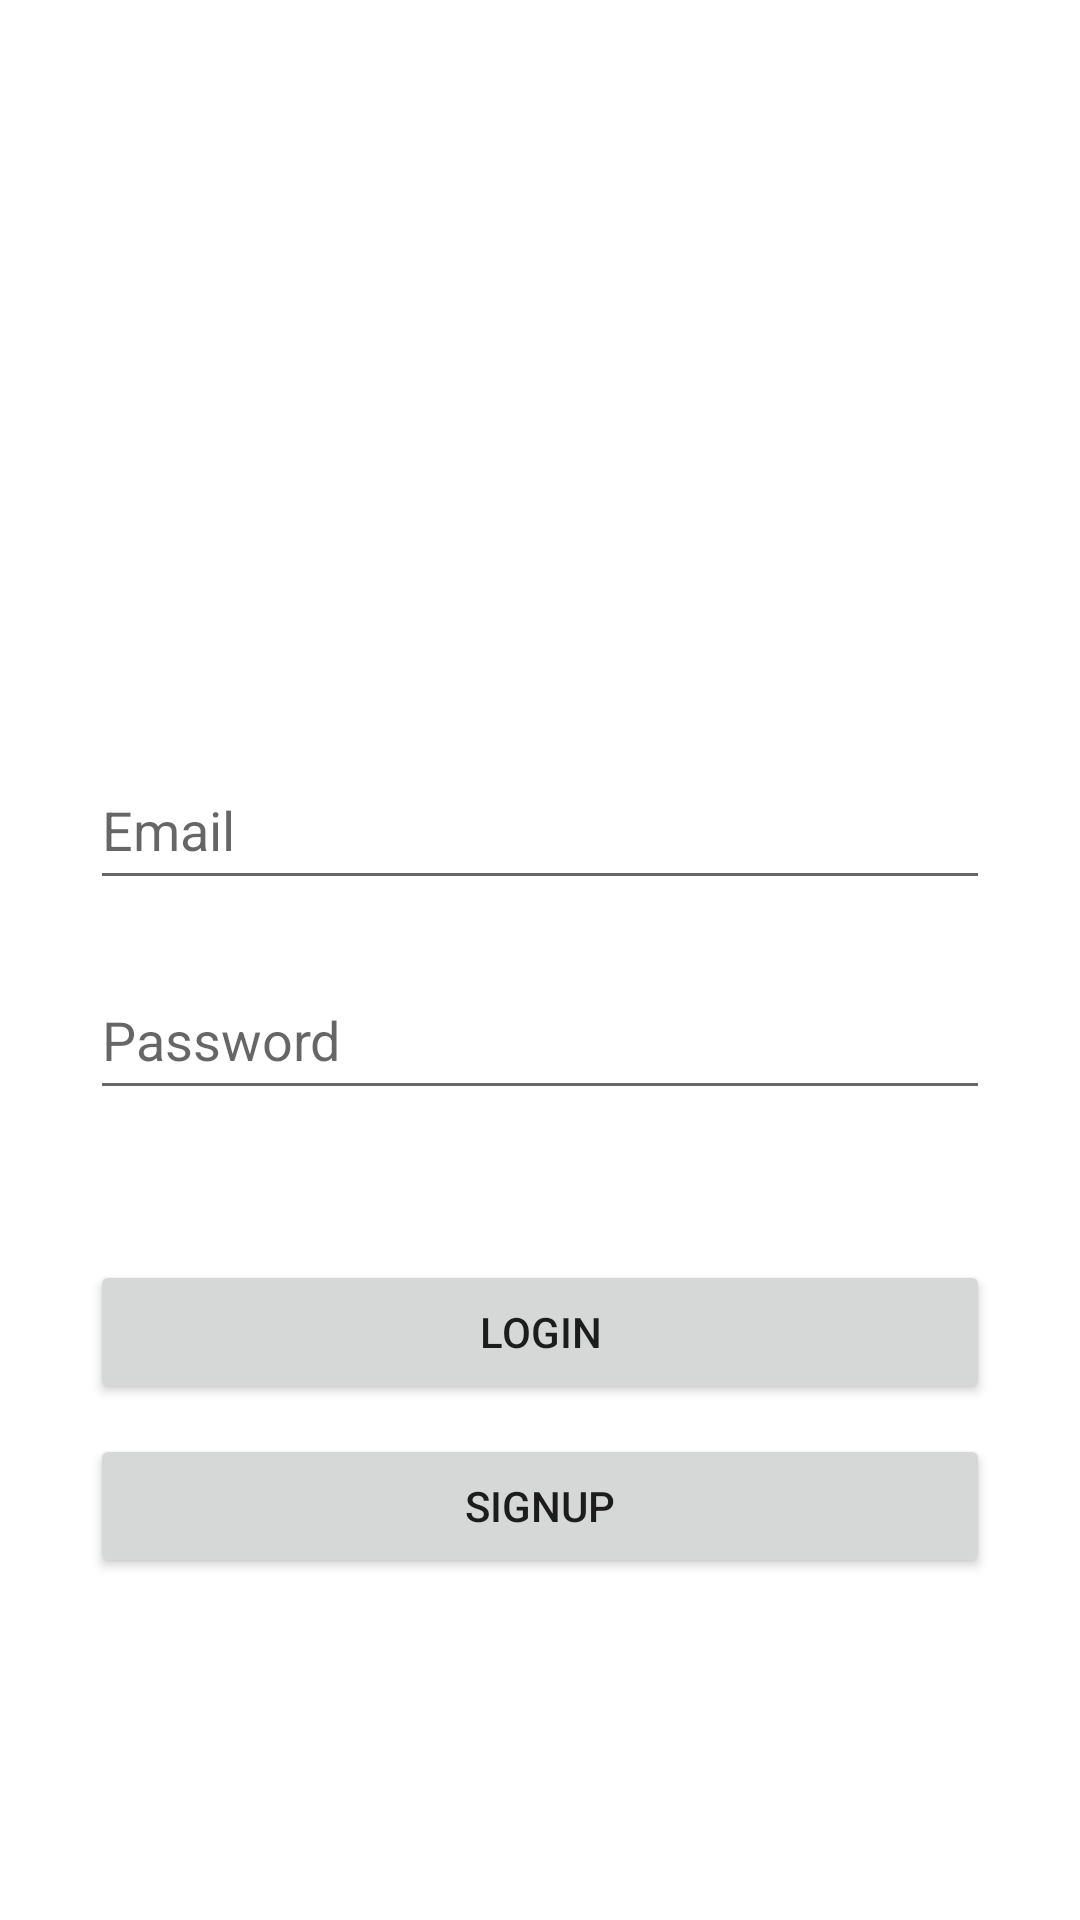

This screen was rendered from an Android layout file. Write that file and the resources it references.
<!-- AndroidManifest.xml: application theme Theme.BirthdaySongApplication -->
<!-- res/layout/activity_login.xml -->
<?xml version="1.0" encoding="utf-8"?>
<LinearLayout xmlns:android="http://schemas.android.com/apk/res/android"
    xmlns:app="http://schemas.android.com/apk/res-auto"
    xmlns:tools="http://schemas.android.com/tools"
    android:layout_width="match_parent"
    android:layout_height="match_parent"
    tools:context=".LoginActivity"
    android:background="@drawable/background_3"
    android:orientation="vertical"
    android:gravity="center_horizontal">

    <EditText
        android:id="@+id/id"
        android:hint="Email"
        android:layout_marginTop="250dp"
        android:layout_width="300dp"
        android:layout_height="50dp" />


    <EditText
        android:id="@+id/password"
        android:inputType="textPassword"
        android:hint="Password"
        android:layout_marginTop="20dp"
        android:layout_width="300dp"
        android:layout_height="50dp" />


    <Button
        android:text="Login"
        android:id="@+id/login"
        android:layout_marginTop="50dp"
        android:layout_width="300dp"
        android:layout_height="wrap_content" />



    <Button
        android:text="Signup"
        android:id="@+id/signup"
        android:layout_marginTop="10dp"
        android:layout_width="300dp"
        android:layout_height="wrap_content" />





</LinearLayout>
<!-- resources referenced by this layout -->
<resources>
  <style name="Theme.BirthdaySongApplication" parent="Theme.MaterialComponents.DayNight.DarkActionBar">
          
          <item name="colorPrimary">@color/purple_500</item>
          <item name="colorPrimaryVariant">@color/purple_700</item>
          <item name="colorOnPrimary">@color/white</item>
          
          <item name="colorSecondary">@color/teal_200</item>
          <item name="colorSecondaryVariant">@color/teal_700</item>
          <item name="colorOnSecondary">@color/black</item>
          
          <item name="android:statusBarColor" tools:targetApi="l">?attr/colorPrimaryVariant</item>
          
      </style>
  <!-- not gathered from this repository: default colours our renderer supplied (Android Studio template values) -->
  <color name="purple_500">#FF6200EE</color>
  <color name="purple_700">#FF3700B3</color>
  <color name="teal_200">#FF03DAC5</color>
  <color name="teal_700">#FF018786</color>
  <color name="black">#FF000000</color>
  <color name="white">#FFFFFFFF</color>
</resources>
